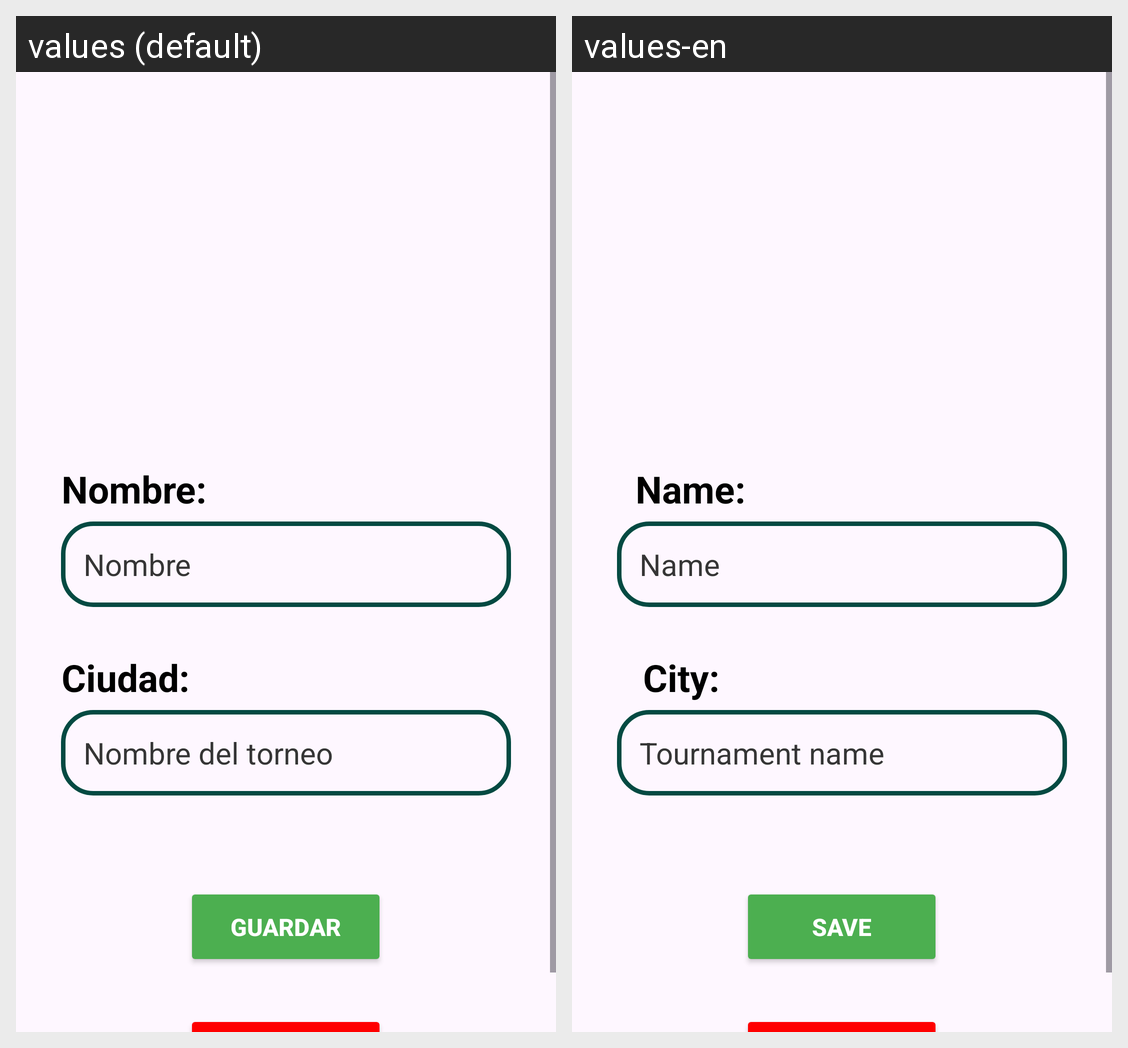

Locale-by-locale string values for the Android screen shown in this grid:
Android screen res/layout/activity_edit_create_tournament.xml rendered under 2 locales, left to right: values (default), values-en. Device: Nexus 5 (rendered at 1080×1920; each locale shown at half size, 540×960, under a caption strip naming it); theme Theme.Padinfo.
Strings drawn on this screen, with the default value and each locale's value (text and hints the layout hard-codes, and strings that could not be matched under every locale, appear in the picture but are not listed):

nombre
  values: Nombre:
  values-en: Name:

nombreTxt
  values: Nombre
  values-en: Name

ciudad
  values: Ciudad:
  values-en: City:

nombreTorneo
  values: Nombre del torneo
  values-en: Tournament name

guardar
  values: GUARDAR
  values-en: SAVE
